Run: headless pygame with SDL's dummy video driver; simulated clock (each Clock.tick advances the game by its frame time, no real sleeping); random seed 0; keys injected as events and as key.get_pressed() state; no mouse input.
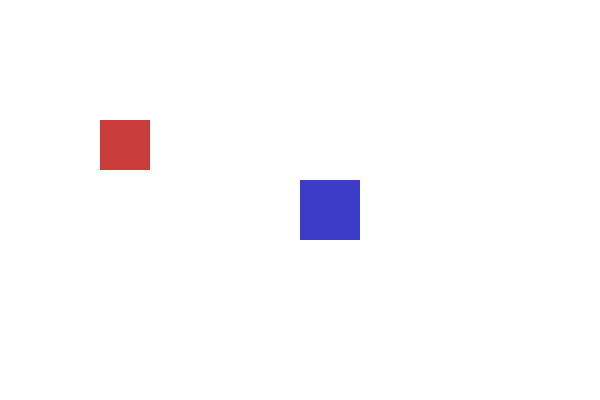
Frame 1 of 4 · flips 1–60 · no input
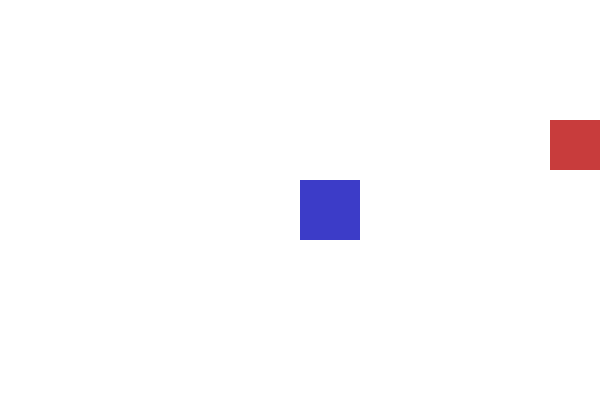
Frame 2 of 4 · flips 61–180 · tapped SPACE, RETURN · held RIGHT (→), D
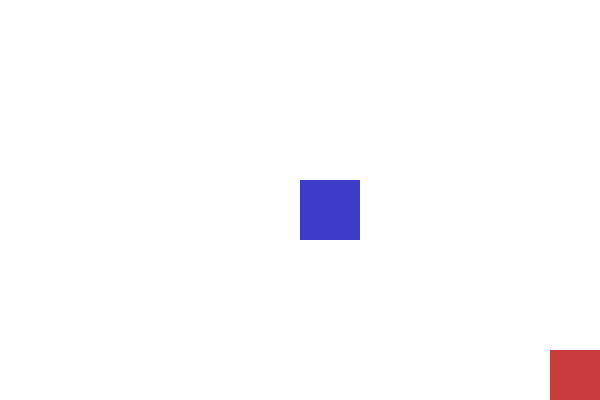
Frame 3 of 4 · flips 181–300 · held DOWN (↓), S
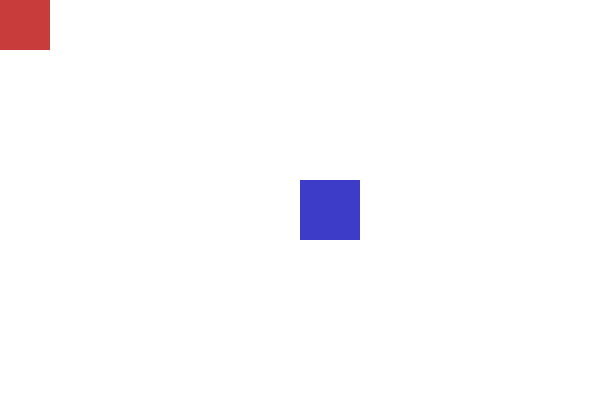
Frame 4 of 4 · flips 301–420 · held LEFT (←), A, UP (↑), W

The pygame program that drew these frames:

# importing pygame module
import pygame

# start pygame
pygame.init()

# screen width and height
w = 600
h = 400

screen = pygame.display.set_mode((w, h))
pygame.display.set_caption("Add Sprites game")

# basic colors
white = (255, 255, 255)
red = (200, 60, 60)
blue = (60, 60, 200)

# player class for sprite
class Player(pygame.sprite.Sprite):
    def __init__(self, color, x, y, w, h):
        super().__init__()

        # create rect surface for sprite
        self.image = pygame.Surface((w, h))
        self.image.fill(color)

        # get rect position box
        self.rect = self.image.get_rect()
        self.rect.x = x
        self.rect.y = y

        # mov speed
        self.speed = 5

    def update(self, keys):
        # check keys for moving

        if keys[pygame.K_LEFT]:
            self.rect.x -= self.speed
        if keys[pygame.K_RIGHT]:
            self.rect.x += self.speed
        if keys[pygame.K_UP]:
            self.rect.y -= self.speed
        if keys[pygame.K_DOWN]:
            self.rect.y += self.speed

        # keep sprite inside screen only

        if self.rect.x < 0:
            self.rect.x = 0
        if self.rect.x > w - self.rect.width:
            self.rect.x = w - self.rect.width
        if self.rect.y < 0:
            self.rect.y = 0
        if self.rect.y > h - self.rect.height:
            self.rect.y = h - self.rect.height


# create 2 sprites
p1 = Player(red, 100, 120, 50, 50)
p2 = Player(blue, 300, 180, 60, 60)

# add sprites in group
all_sprites = pygame.sprite.Group()
all_sprites.add(p1)
all_sprites.add(p2)

running = True
clock = pygame.time.Clock()

# game loop start
while running:

    clock.tick(60)

    for event in pygame.event.get():
        if event.type == pygame.QUIT:
            running = False

    # get pressed keys
    keys = pygame.key.get_pressed()

    # only p1 controllable
    p1.update(keys)

    # draw screen
    screen.fill(white)
    all_sprites.draw(screen)

    pygame.display.flip()

# quit game
pygame.quit()
